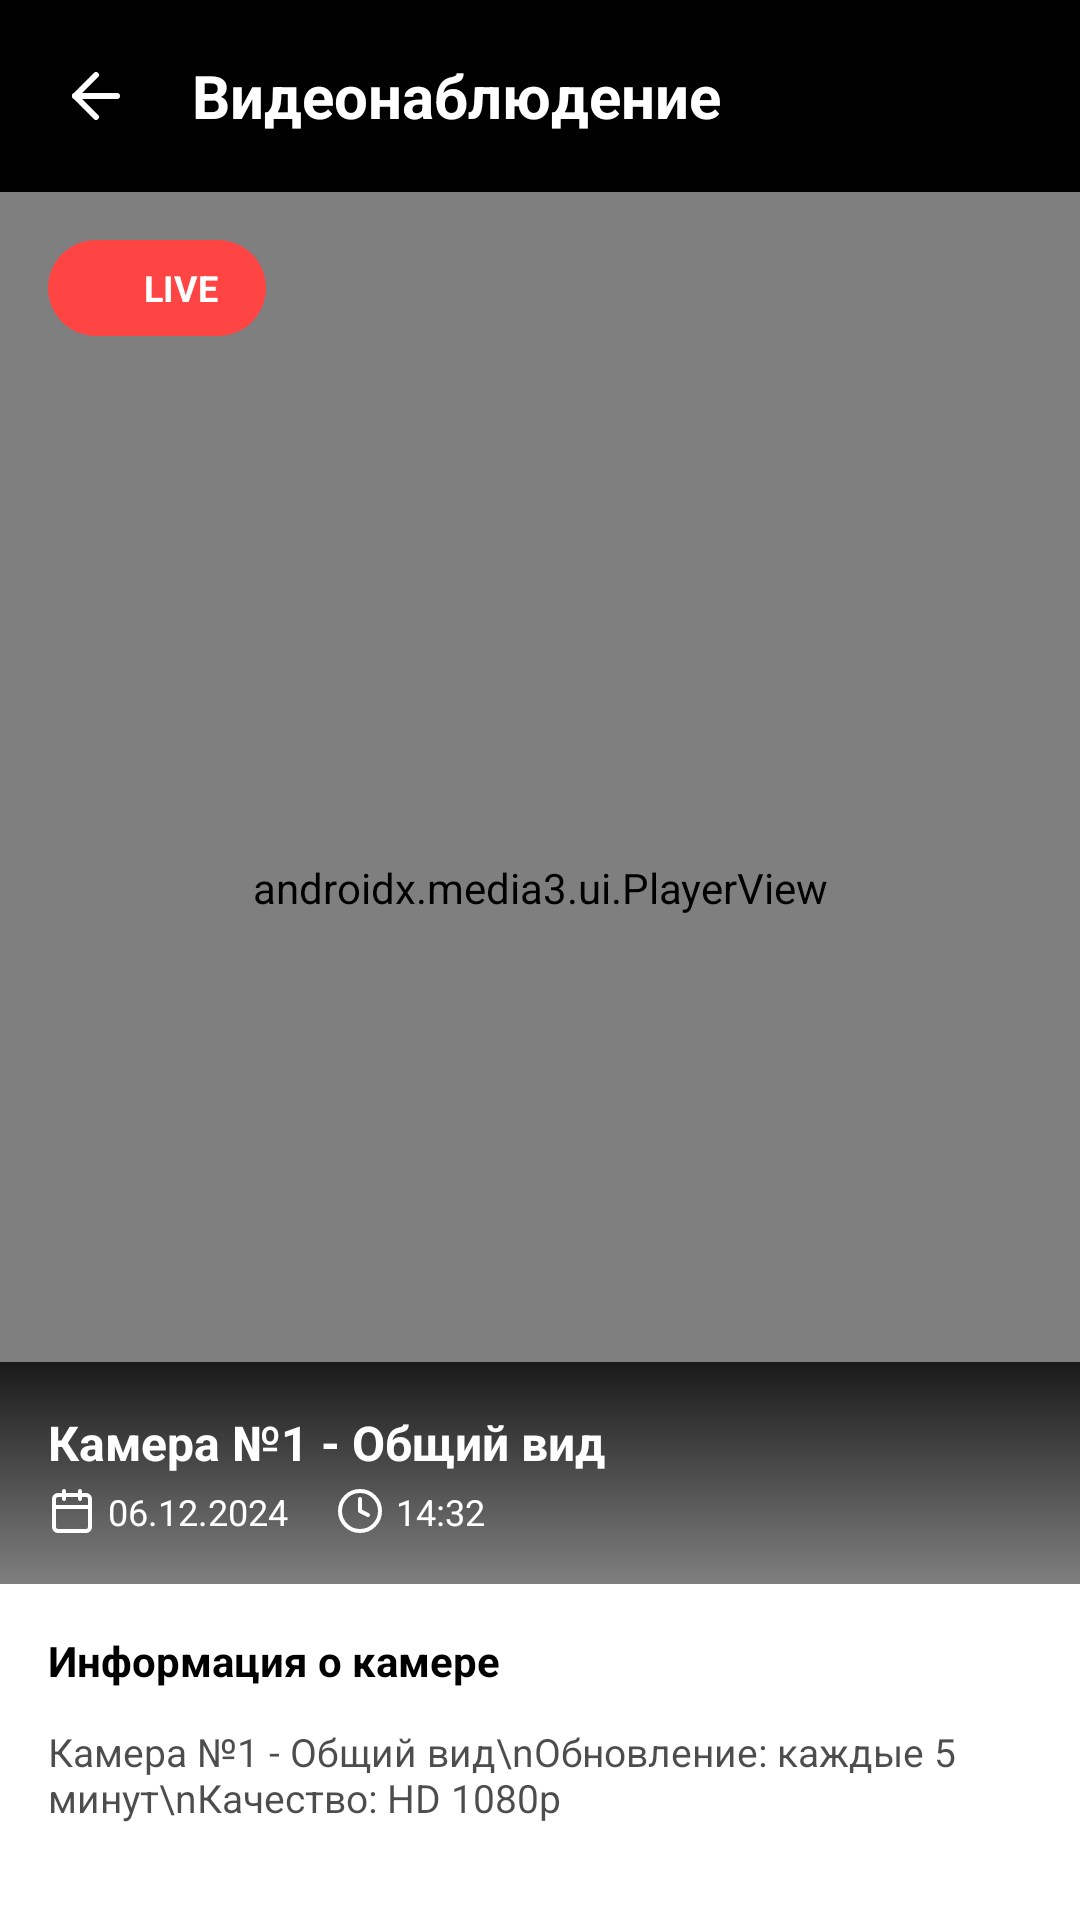

Android layout source for this screen:
<!-- AndroidManifest.xml: application theme Theme.MSI -->
<!-- res/layout/fragment_video_stream.xml -->
<?xml version="1.0" encoding="utf-8"?>
<LinearLayout xmlns:android="http://schemas.android.com/apk/res/android"
    xmlns:app="http://schemas.android.com/apk/res-auto"
    android:orientation="vertical"
    android:layout_width="match_parent"
    android:layout_height="match_parent"
    android:background="@color/md_theme_background">

    
    <LinearLayout
        android:orientation="horizontal"
        android:layout_width="match_parent"
        android:layout_height="wrap_content"
        android:gravity="center_vertical"
        android:padding="16dp"
        android:background="@color/black">

        <ImageButton
            android:id="@+id/btnBack"
            android:layout_width="32dp"
            android:layout_height="32dp"
            android:background="?attr/selectableItemBackgroundBorderless"
            android:src="@drawable/ic_back"
            android:contentDescription="@string/back"
            android:scaleType="centerInside"
            app:tint="@color/white"/>

        <TextView
            android:text="Видеонаблюдение"
            android:textSize="20sp"
            android:textStyle="bold"
            android:textColor="@color/white"
            android:layout_width="0dp"
            android:layout_weight="1"
            android:layout_height="wrap_content"
            android:layout_marginStart="16dp"/>
    </LinearLayout>

    
    <FrameLayout
        android:layout_width="match_parent"
        android:layout_height="0dp"
        android:layout_weight="1"
        android:background="@color/black">

        <androidx.media3.ui.PlayerView
            android:id="@+id/playerView"
            android:layout_width="match_parent"
            android:layout_height="match_parent"
            app:show_buffering="never"
            app:resize_mode="fit"
            app:use_controller="false"/>

        
        <LinearLayout
            android:orientation="horizontal"
            android:layout_width="wrap_content"
            android:layout_height="wrap_content"
            android:layout_margin="16dp"
            android:gravity="center_vertical"
            android:background="@drawable/bg_live_badge">

            <View
                android:layout_width="8dp"
                android:layout_height="8dp"
                android:layout_margin="8dp"
                android:background="@drawable/ic_circle_live"/>

            <TextView
                android:text="LIVE"
                android:textSize="12sp"
                android:textStyle="bold"
                android:textColor="@color/white"
                android:layout_marginEnd="8dp"
                android:layout_width="wrap_content"
                android:layout_height="wrap_content"/>
        </LinearLayout>

        
        <LinearLayout
            android:orientation="vertical"
            android:layout_width="match_parent"
            android:layout_height="wrap_content"
            android:layout_gravity="bottom"
            android:padding="16dp"
            android:background="@drawable/bg_gradient_dark">

            <TextView
                android:id="@+id/tvCameraName"
                android:text="Камера №1 - Общий вид"
                android:textSize="16sp"
                android:textStyle="bold"
                android:textColor="@color/white"
                android:layout_width="match_parent"
                android:layout_height="wrap_content"
                android:layout_marginBottom="4dp"/>

            <LinearLayout
                android:orientation="horizontal"
                android:layout_width="match_parent"
                android:layout_height="wrap_content">

                <ImageView
                    android:layout_width="16dp"
                    android:layout_height="16dp"
                    android:src="@drawable/ic_calendar"
                    app:tint="@color/white"
                    android:contentDescription="@string/date"
                    android:layout_marginEnd="4dp"/>

                <TextView
                    android:text="06.12.2024"
                    android:textSize="12sp"
                    android:textColor="@color/white"
                    android:layout_width="wrap_content"
                    android:layout_height="wrap_content"
                    android:layout_marginEnd="16dp"/>

                <ImageView
                    android:layout_width="16dp"
                    android:layout_height="16dp"
                    android:src="@drawable/ic_clock"
                    app:tint="@color/white"
                    android:contentDescription="@string/time"
                    android:layout_marginEnd="4dp"/>

                <TextView
                    android:text="14:32"
                    android:textSize="12sp"
                    android:textColor="@color/white"
                    android:layout_width="wrap_content"
                    android:layout_height="wrap_content"/>
            </LinearLayout>
        </LinearLayout>
    </FrameLayout>

    
    <LinearLayout
        android:orientation="vertical"
        android:layout_width="match_parent"
        android:layout_height="wrap_content"
        android:padding="16dp"
        android:background="@color/md_theme_surface">

        <TextView
            android:text="Информация о камере"
            android:textSize="14sp"
            android:textStyle="bold"
            android:textColor="@color/black"
            android:layout_width="match_parent"
            android:layout_height="wrap_content"
            android:layout_marginBottom="12dp"/>

        <TextView
            android:id="@+id/tvCameraInfo"
            android:text="Камера №1 - Общий вид\nОбновление: каждые 5 минут\nКачество: HD 1080p"
            android:textSize="13sp"
            android:textColor="@color/black"
            android:alpha="0.7"
            android:layout_width="match_parent"
            android:layout_height="wrap_content"
            android:layout_marginBottom="16dp"/>

        
        <HorizontalScrollView
            android:layout_width="match_parent"
            android:layout_height="wrap_content"
            android:scrollbars="none">

            <LinearLayout
                android:id="@+id/camerasListContainer"
                android:orientation="horizontal"
                android:layout_width="wrap_content"
                android:layout_height="wrap_content"/>
        </HorizontalScrollView>
    </LinearLayout>

</LinearLayout>
<!-- resources referenced by this layout -->
<resources>
  <color name="black">#FF000000</color>
  <color name="md_theme_background">#FFFFFF</color>
  <color name="md_theme_surface">#FFFFFF</color>
  <color name="white">#FFFFFF</color>
  <!-- drawable bg_gradient_dark (drawable) -->
  <?xml version="1.0" encoding="utf-8"?>
  <shape xmlns:android="http://schemas.android.com/apk/res/android">
      <gradient
          android:type="linear"
          android:angle="90"
          android:startColor="@android:color/transparent"
          android:endColor="#CC000000"/>
  </shape>
  <!-- drawable bg_live_badge (drawable) -->
  <?xml version="1.0" encoding="utf-8"?>
  <shape xmlns:android="http://schemas.android.com/apk/res/android">
      <solid android:color="#FF4444"/>
      <corners android:radius="16dp"/>
      <padding android:left="8dp" android:right="8dp" android:top="4dp" android:bottom="4dp"/>
  </shape>
  <!-- drawable ic_back (drawable) -->
  <?xml version="1.0" encoding="utf-8"?>
  <vector xmlns:android="http://schemas.android.com/apk/res/android"
      android:width="24dp"
      android:height="24dp"
      android:viewportWidth="24"
      android:viewportHeight="24">
  
      <path
          android:strokeWidth="2"
          android:strokeColor="@android:color/white"
          android:strokeLineCap="round"
          android:strokeLineJoin="round"
          android:fillColor="@android:color/transparent"
          android:pathData="m12 19-7-7 7-7"/>
  
      <path
          android:strokeWidth="2"
          android:strokeColor="@android:color/white"
          android:strokeLineCap="round"
          android:strokeLineJoin="round"
          android:fillColor="@android:color/transparent"
          android:pathData="M19 12H5"/>
  </vector>
  <!-- drawable ic_clock (drawable) -->
  <?xml version="1.0" encoding="utf-8"?>
  <vector xmlns:android="http://schemas.android.com/apk/res/android"
      android:width="24dp"
      android:height="24dp"
      android:viewportWidth="24"
      android:viewportHeight="24">
  
      <path
          android:strokeWidth="2"
          android:strokeColor="@android:color/white"
          android:strokeLineCap="round"
          android:strokeLineJoin="round"
          android:fillColor="@android:color/transparent"
          android:pathData="M12 6v6l4 2"/>
  
      <path
          android:strokeWidth="2"
          android:strokeColor="@android:color/white"
          android:strokeLineCap="round"
          android:strokeLineJoin="round"
          android:fillColor="@android:color/transparent"
          android:pathData="M12 2a10 10 0 1 0 0 20a10 10 0 0 0 0 -20z"/>
  </vector>
  <string name="back">Назад</string>
  <string name="date">Дата</string>
  <string name="time">Время</string>
  <style name="Theme.MSI" parent="Theme.MaterialComponents.DayNight.NoActionBar">
          
          <item name="colorPrimary">@color/purple_500</item>
          <item name="colorPrimaryVariant">@color/purple_700</item>
          <item name="colorOnPrimary">@color/white</item>
          
          <item name="colorSecondary">@color/teal_200</item>
          <item name="colorSecondaryVariant">@color/teal_700</item>
          <item name="colorOnSecondary">@color/black</item>
          
          <item name="android:statusBarColor">?attr/colorPrimaryVariant</item>
          
      </style>
  <!-- not gathered from this repository: default colours our renderer supplied (Android Studio template values) -->
  <color name="purple_500">#FF6200EE</color>
  <color name="purple_700">#FF3700B3</color>
  <color name="teal_200">#FF03DAC5</color>
  <color name="teal_700">#FF018786</color>
</resources>
